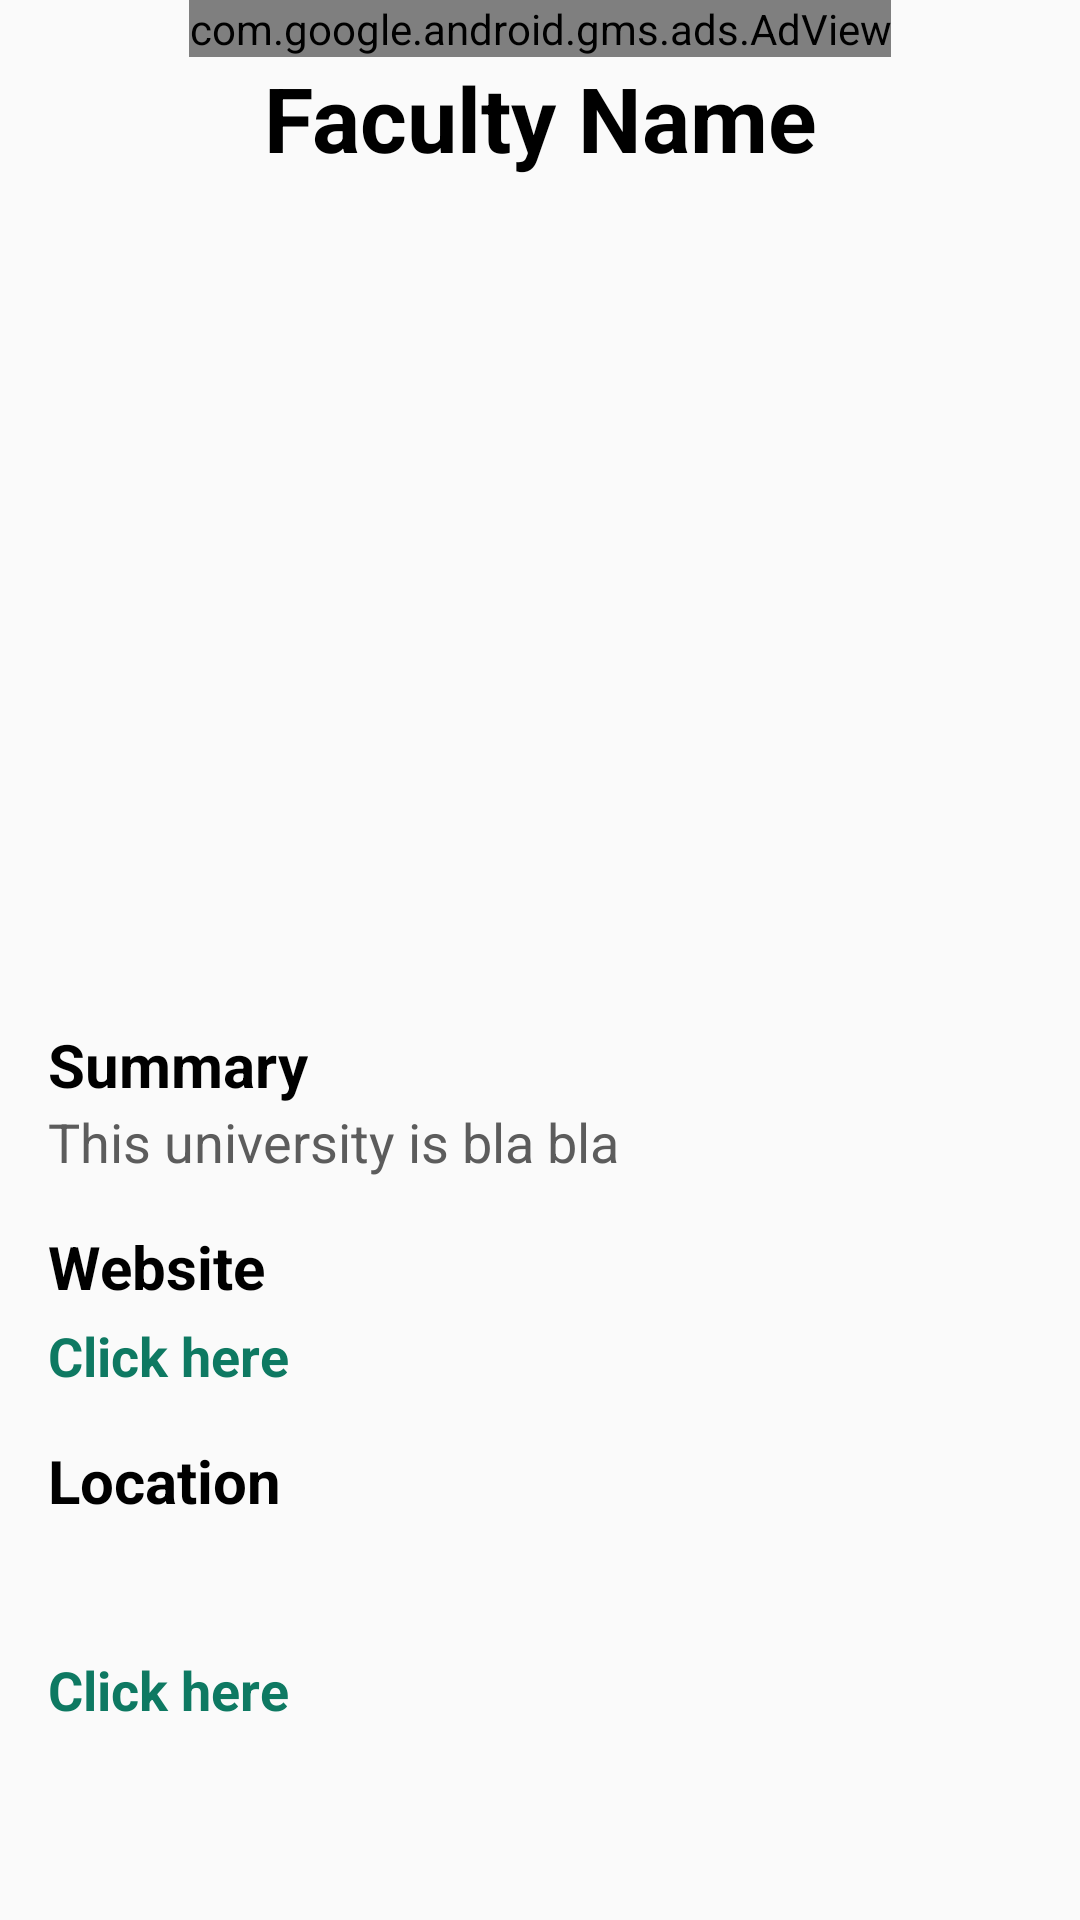

Here is an Android app screen rendered from its layout file. Give the layout XML and the strings, colors and styles it references.
<!-- AndroidManifest.xml: application theme AppTheme -->
<!-- res/layout/activity_single_faculty.xml -->
<?xml version="1.0" encoding="utf-8"?>
<ScrollView xmlns:android="http://schemas.android.com/apk/res/android"
    xmlns:app="http://schemas.android.com/apk/res-auto"
    xmlns:tools="http://schemas.android.com/tools"
    android:layout_width="match_parent"
    android:layout_height="wrap_content"
    android:fillViewport="true">

    <androidx.constraintlayout.widget.ConstraintLayout
        android:layout_width="match_parent"
        android:layout_height="match_parent"
        tools:context=".SingleItemActivities.SingleFacultyActivity">
        <com.google.android.gms.ads.AdView
            xmlns:ads="http://schemas.android.com/apk/res-auto"
            android:id="@+id/bannerSecondary"
            android:layout_width="wrap_content"
            android:layout_height="wrap_content"
            app:layout_constraintLeft_toLeftOf="parent"
            app:layout_constraintRight_toRightOf="parent"
            app:layout_constraintTop_toTopOf="parent"
            ads:adSize="BANNER"
            ads:adUnitId="@string/bannerSecondaryID">
        </com.google.android.gms.ads.AdView>

        <TextView
            android:id="@+id/singleFacultyName"
            android:layout_width="wrap_content"
            android:layout_height="wrap_content"
            android:text="Faculty Name"
            android:textColor="@android:color/black"
            android:textSize="30sp"
            android:textStyle="bold"
            app:layout_constraintLeft_toLeftOf="parent"
            app:layout_constraintRight_toRightOf="parent"
            app:layout_constraintTop_toBottomOf="@+id/bannerSecondary" />

        <ImageView
            android:id="@+id/singleFacultyImage"
            android:layout_width="match_parent"
            android:layout_height="250dp"
            android:layout_marginTop="16dp"
            android:scaleType="fitXY"
            app:layout_constraintTop_toBottomOf="@+id/singleFacultyName"
            tools:srcCompat="@tools:sample/avatars" />

        <TextView
            android:id="@+id/singleFacultySummaryLabel"
            android:layout_width="wrap_content"
            android:layout_height="wrap_content"
            android:layout_marginStart="16dp"
            android:layout_marginLeft="16dp"
            android:layout_marginTop="16dp"
            android:text="Summary"
            android:textColor="@android:color/black"
            android:textSize="20sp"
            android:textStyle="bold"
            app:layout_constraintLeft_toLeftOf="parent"
            app:layout_constraintTop_toBottomOf="@+id/singleFacultyImage" />

        <TextView
            android:id="@+id/singleFacultySummary"
            android:layout_width="match_parent"
            android:layout_height="wrap_content"
            android:layout_marginStart="16dp"
            android:layout_marginLeft="16dp"
            android:layout_marginEnd="16dp"
            android:layout_marginRight="16dp"
            android:text="This university is bla bla "
            android:textColor="@color/textColorSecondary"
            android:textSize="18sp"
            app:layout_constraintLeft_toLeftOf="parent"
            app:layout_constraintTop_toBottomOf="@+id/singleFacultySummaryLabel" />

        <TextView
            android:id="@+id/singleFacultyWebsiteLabel"
            android:layout_width="wrap_content"
            android:layout_height="wrap_content"
            android:layout_marginStart="16dp"
            android:layout_marginLeft="16dp"
            android:layout_marginTop="16dp"
            android:text="Website"
            android:textColor="@android:color/black"
            android:textSize="20sp"
            android:textStyle="bold"
            app:layout_constraintLeft_toLeftOf="parent"
            app:layout_constraintTop_toBottomOf="@+id/singleFacultySummary" />

        <TextView
            android:id="@+id/singleFacultyWebsite"
            android:layout_width="match_parent"
            android:layout_height="wrap_content"
            android:layout_marginStart="16dp"
            android:layout_marginLeft="16dp"
            android:layout_marginEnd="16dp"
            android:layout_marginRight="16dp"
            android:layout_marginBottom="25dp"
            android:layout_marginTop="4dp"
            android:text="Click here"
            android:textColor="@color/colorPrimary"
            android:textStyle="bold"
            android:textSize="18sp"
            app:layout_constraintLeft_toLeftOf="parent"
            app:layout_constraintTop_toBottomOf="@+id/singleFacultyWebsiteLabel" />

        <TextView
            android:id="@+id/singleFacultyLocationLabel"
            android:layout_width="wrap_content"
            android:layout_height="wrap_content"
            android:layout_marginStart="16dp"
            android:layout_marginLeft="16dp"
            android:layout_marginTop="16dp"
            android:text="Location"
            android:textColor="@android:color/black"
            android:textSize="20sp"
            android:textStyle="bold"
            app:layout_constraintLeft_toLeftOf="parent"
            app:layout_constraintTop_toBottomOf="@+id/singleFacultyWebsite" />

        <TextView
            android:id="@+id/singleFacultyLocation"
            android:layout_width="match_parent"
            android:layout_height="wrap_content"
            android:layout_marginStart="16dp"
            android:layout_marginLeft="16dp"
            android:layout_marginEnd="16dp"
            android:layout_marginRight="16dp"
            android:layout_marginBottom="25dp"
            android:layout_marginTop="4dp"
            android:text="Click here"
            android:textColor="@color/colorPrimary"
            android:textStyle="bold"
            android:textSize="18sp"
            app:layout_constraintLeft_toLeftOf="parent"
            app:layout_constraintBottom_toBottomOf="parent"
            app:layout_constraintTop_toBottomOf="@+id/singleFacultyLocationLabel" />
    </androidx.constraintlayout.widget.ConstraintLayout>
</ScrollView>
<!-- resources referenced by this layout -->
<resources>
  <color name="colorPrimary">#0e7962</color>
  <color name="textColorSecondary">#5c5c5c</color>
  <string name="bannerSecondaryID">ca-app-pub-6742086430201610/9444129340</string>
  <style name="AppTheme" parent="Theme.AppCompat.Light.DarkActionBar">
          
          <item name="colorPrimary">@color/colorPrimary</item>
          <item name="colorPrimaryDark">@color/colorPrimaryDark</item>
          <item name="colorAccent">@color/colorAccent</item>
      </style>
  <color name="colorPrimaryDark">#0e7962</color>
  <color name="colorAccent">#0e7962</color>
</resources>
